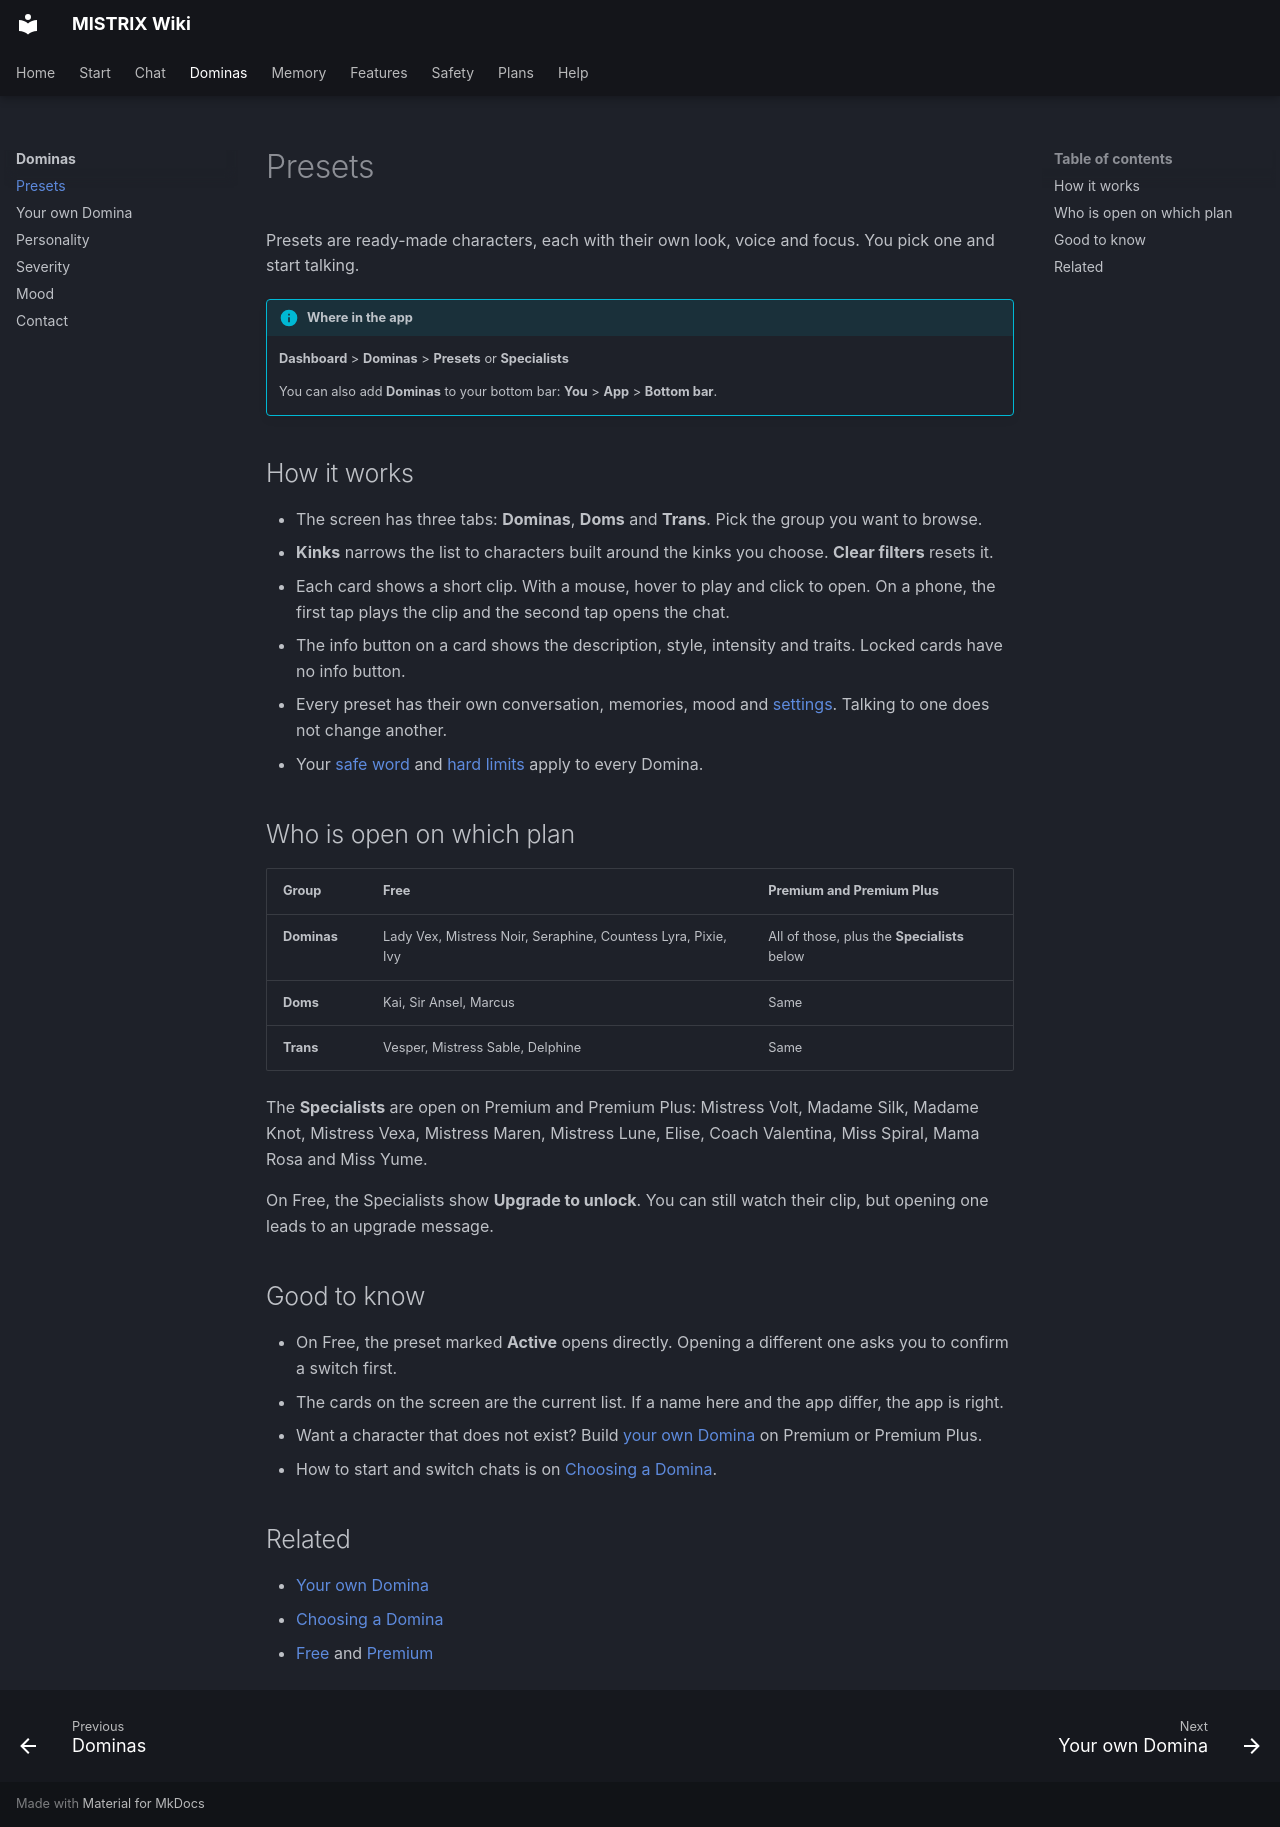

repository: ItsDedSec00/mistrix-wiki · page: dominas/presets/index.html · generator: mkdocs

---
title: Presets
description: The ready-made Dominas, Doms and Trans Dominas you can chat with, and which plan opens which.
tags: [Dominas, Free, Premium]
---
# Presets

Presets are ready-made characters, each with their own look, voice and focus. You pick one and start talking.

!!! info "Where in the app"
    **Dashboard** > **Dominas** > **Presets** or **Specialists**

    You can also add **Dominas** to your bottom bar: **You** > **App** > **Bottom bar**.

## How it works

- The screen has three tabs: **Dominas**, **Doms** and **Trans**. Pick the group you want to browse.
- **Kinks** narrows the list to characters built around the kinks you choose. **Clear filters** resets it.
- Each card shows a short clip. With a mouse, hover to play and click to open. On a phone, the first tap plays the clip and the second tap opens the chat.
- The info button on a card shows the description, style, intensity and traits. Locked cards have no info button.
- Every preset has their own conversation, memories, mood and [settings](personality.md). Talking to one does not change another.
- Your [safe word](../safety/safe-word.md) and [hard limits](../safety/hard-limits.md) apply to every Domina.

## Who is open on which plan

| Group | Free | Premium and Premium Plus |
|---|---|---|
| **Dominas** | Lady Vex, Mistress Noir, Seraphine, Countess Lyra, Pixie, Ivy | All of those, plus the **Specialists** below |
| **Doms** | Kai, Sir Ansel, Marcus | Same |
| **Trans** | Vesper, Mistress Sable, Delphine | Same |

The **Specialists** are open on Premium and Premium Plus: Mistress Volt, Madame Silk, Madame Knot, Mistress Vexa, Mistress Maren, Mistress Lune, Elise, Coach Valentina, Miss Spiral, Mama Rosa and Miss Yume.

On Free, the Specialists show **Upgrade to unlock**. You can still watch their clip, but opening one leads to an upgrade message.

## Good to know

- On Free, the preset marked **Active** opens directly. Opening a different one asks you to confirm a switch first.
- The cards on the screen are the current list. If a name here and the app differ, the app is right.
- Want a character that does not exist? Build [your own Domina](your-own-domina.md) on Premium or Premium Plus.
- How to start and switch chats is on [Choosing a Domina](../chat/choosing-a-domina.md).

## Related

- [Your own Domina](your-own-domina.md)
- [Choosing a Domina](../chat/choosing-a-domina.md)
- [Free](../plans/free.md) and [Premium](../plans/premium.md)
